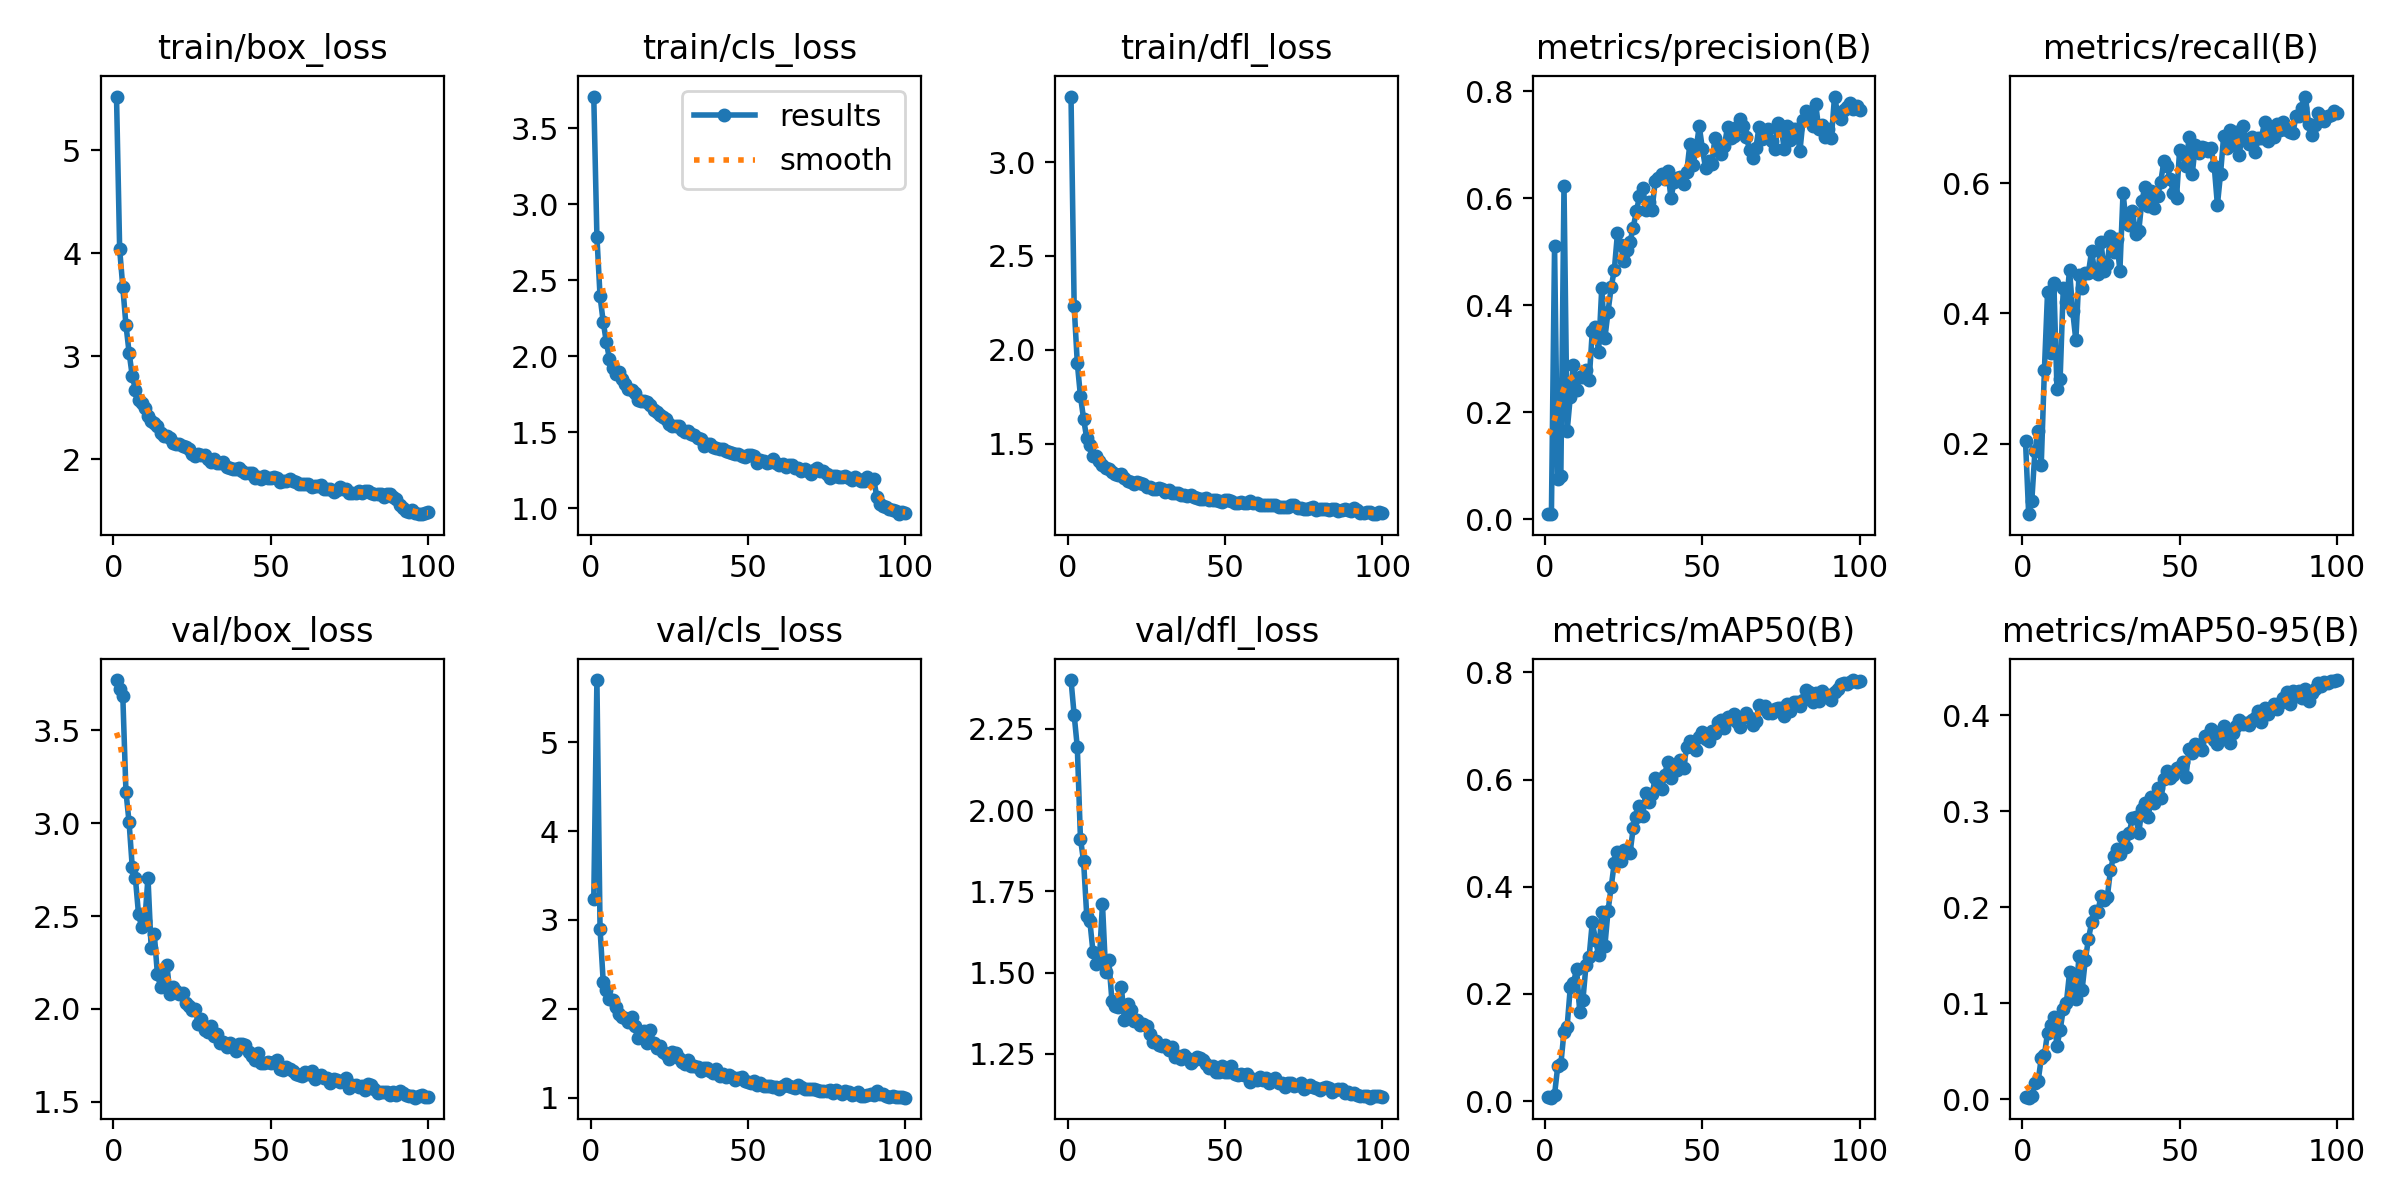

The file beside this chart, header and first rows:
epoch, train/box_loss, train/cls_loss, train/dfl_loss, metrics/precision(B), metrics/recall(B), metrics/mAP50(B), metrics/mAP50-95(B), val/box_loss, val/cls_loss, val/dfl_loss, lr/pg0, lr/pg1, lr/pg2
1, 5.521, 3.708, 3.349, 0.00937, 0.2035, 0.00756, 0.0019, 3.769, 3.234, 2.4, 0.0005522, 0.0005522, 0.0005522
2, 4.039, 2.787, 2.233, 0.0092, 0.09187, 0.00653, 0.0017, 3.72, 5.697, 2.293, 0.001097, 0.001097, 0.001097
3, 3.672, 2.394, 1.929, 0.51, 0.1125, 0.01223, 0.00304, 3.681, 2.899, 2.194, 0.001631, 0.001631, 0.001631
4, 3.304, 2.227, 1.753, 0.0744, 0.1892, 0.06472, 0.01724, 3.168, 2.308, 1.913, 0.001618, 0.001618, 0.001618
5, 3.038, 2.093, 1.633, 0.08048, 0.2188, 0.06885, 0.01876, 3.003, 2.207, 1.842, 0.001618, 0.001618, 0.001618
6, 2.81, 1.982, 1.528, 0.623, 0.1677, 0.1298, 0.04272, 2.764, 2.107, 1.675, 0.001601, 0.001601, 0.001601
7, 2.678, 1.921, 1.491, 0.1642, 0.3126, 0.1392, 0.0459, 2.705, 2.095, 1.658, 0.001584, 0.001584, 0.001584
8, 2.574, 1.882, 1.437, 0.2292, 0.4322, 0.2122, 0.06933, 2.509, 2.018, 1.562, 0.001568, 0.001568, 0.001568
9, 2.547, 1.895, 1.437, 0.2885, 0.3398, 0.2199, 0.07764, 2.439, 1.941, 1.526, 0.001551, 0.001551, 0.001551
10, 2.495, 1.851, 1.41, 0.2418, 0.447, 0.2471, 0.08574, 2.475, 1.915, 1.537, 0.001535, 0.001535, 0.001535
11, 2.417, 1.821, 1.384, 0.2655, 0.2844, 0.1669, 0.05591, 2.707, 1.901, 1.711, 0.001519, 0.001519, 0.001519
12, 2.375, 1.786, 1.369, 0.2663, 0.2991, 0.1882, 0.07185, 2.33, 1.856, 1.503, 0.001502, 0.001502, 0.001502
13, 2.349, 1.78, 1.366, 0.2792, 0.439, 0.2539, 0.09377, 2.405, 1.914, 1.539, 0.001486, 0.001486, 0.001486
14, 2.326, 1.757, 1.35, 0.2597, 0.4168, 0.2697, 0.1009, 2.187, 1.81, 1.414, 0.001469, 0.001469, 0.001469
15, 2.256, 1.715, 1.339, 0.3518, 0.4665, 0.3344, 0.1321, 2.12, 1.669, 1.396, 0.001453, 0.001453, 0.001453
16, 2.229, 1.704, 1.333, 0.3598, 0.4032, 0.3011, 0.1151, 2.135, 1.737, 1.393, 0.001436, 0.001436, 0.001436
17, 2.228, 1.708, 1.338, 0.3127, 0.3588, 0.273, 0.1045, 2.239, 1.75, 1.456, 0.001419, 0.001419, 0.001419
18, 2.209, 1.699, 1.317, 0.4317, 0.459, 0.3525, 0.1495, 2.078, 1.618, 1.353, 0.001403, 0.001403, 0.001403
19, 2.157, 1.679, 1.304, 0.3385, 0.439, 0.2899, 0.1144, 2.12, 1.757, 1.404, 0.001386, 0.001386, 0.001386
20, 2.146, 1.645, 1.295, 0.3876, 0.4612, 0.3549, 0.1449, 2.099, 1.612, 1.384, 0.00137, 0.00137, 0.00137
21, 2.147, 1.631, 1.286, 0.4338, 0.4621, 0.3999, 0.1668, 2.08, 1.557, 1.35, 0.001353, 0.001353, 0.001353
22, 2.133, 1.612, 1.294, 0.4659, 0.4955, 0.4447, 0.1843, 2.087, 1.585, 1.355, 0.001337, 0.001337, 0.001337
23, 2.123, 1.6, 1.29, 0.5351, 0.4637, 0.4655, 0.1965, 2.032, 1.512, 1.34, 0.00132, 0.00132, 0.00132
24, 2.1, 1.587, 1.283, 0.513, 0.461, 0.448, 0.1953, 2.016, 1.495, 1.341, 0.001304, 0.001304, 0.001304
25, 2.051, 1.558, 1.271, 0.4834, 0.5093, 0.4691, 0.2122, 1.995, 1.439, 1.334, 0.001287, 0.001287, 0.001287
26, 2.038, 1.541, 1.267, 0.5026, 0.4644, 0.4694, 0.2079, 2, 1.512, 1.31, 0.001271, 0.001271, 0.001271
27, 2.057, 1.544, 1.258, 0.5189, 0.4765, 0.4632, 0.2106, 1.922, 1.502, 1.288, 0.001254, 0.001254, 0.001254
28, 2.047, 1.544, 1.257, 0.5452, 0.5189, 0.5095, 0.2387, 1.944, 1.445, 1.29, 0.001238, 0.001238, 0.001238
29, 2.044, 1.517, 1.265, 0.5754, 0.4937, 0.5311, 0.2531, 1.89, 1.401, 1.277, 0.001221, 0.001221, 0.001221
30, 2.006, 1.505, 1.261, 0.6035, 0.514, 0.5513, 0.2604, 1.876, 1.381, 1.273, 0.001205, 0.001205, 0.001205
31, 1.979, 1.511, 1.241, 0.6201, 0.4651, 0.5313, 0.2556, 1.908, 1.422, 1.278, 0.001188, 0.001188, 0.001188
32, 2, 1.487, 1.253, 0.5784, 0.5849, 0.5756, 0.2731, 1.853, 1.353, 1.262, 0.001172, 0.001172, 0.001172
33, 1.962, 1.481, 1.239, 0.5935, 0.539, 0.5577, 0.2632, 1.864, 1.355, 1.272, 0.001155, 0.001155, 0.001155
34, 1.962, 1.466, 1.24, 0.5789, 0.5363, 0.5727, 0.278, 1.816, 1.347, 1.239, 0.001139, 0.001139, 0.001139
35, 1.973, 1.457, 1.236, 0.6322, 0.5577, 0.6026, 0.2933, 1.822, 1.301, 1.244, 0.001122, 0.001122, 0.001122
36, 1.925, 1.412, 1.224, 0.6373, 0.5213, 0.5949, 0.2945, 1.793, 1.332, 1.233, 0.001106, 0.001106, 0.001106
37, 1.913, 1.422, 1.229, 0.6459, 0.5266, 0.5825, 0.2773, 1.817, 1.337, 1.247, 0.001089, 0.001089, 0.001089
38, 1.909, 1.424, 1.223, 0.6353, 0.5729, 0.6091, 0.3026, 1.803, 1.3, 1.236, 0.001073, 0.001073, 0.001073
39, 1.912, 1.402, 1.224, 0.6517, 0.5945, 0.633, 0.3086, 1.774, 1.284, 1.221, 0.001056, 0.001056, 0.001056
40, 1.913, 1.396, 1.216, 0.6004, 0.5647, 0.6029, 0.2941, 1.812, 1.328, 1.231, 0.00104, 0.00104, 0.00104
41, 1.887, 1.391, 1.211, 0.631, 0.5882, 0.6267, 0.3146, 1.813, 1.244, 1.24, 0.001023, 0.001023, 0.001023
42, 1.872, 1.389, 1.204, 0.6373, 0.561, 0.6183, 0.3089, 1.806, 1.263, 1.236, 0.001007, 0.001007, 0.001007
43, 1.871, 1.376, 1.206, 0.6406, 0.5803, 0.6364, 0.3243, 1.77, 1.239, 1.23, 0.0009904, 0.0009904, 0.0009904
44, 1.87, 1.369, 1.209, 0.6267, 0.6022, 0.6211, 0.3137, 1.749, 1.253, 1.22, 0.0009739, 0.0009739, 0.0009739
45, 1.819, 1.366, 1.202, 0.6485, 0.634, 0.6612, 0.3337, 1.724, 1.229, 1.207, 0.0009574, 0.0009574, 0.0009574
46, 1.834, 1.355, 1.2, 0.7007, 0.6267, 0.6728, 0.342, 1.763, 1.203, 1.213, 0.0009409, 0.0009409, 0.0009409
47, 1.813, 1.356, 1.199, 0.6621, 0.6064, 0.6614, 0.3352, 1.712, 1.228, 1.194, 0.0009243, 0.0009243, 0.0009243
48, 1.837, 1.343, 1.196, 0.6926, 0.5854, 0.655, 0.3378, 1.709, 1.232, 1.195, 0.0009078, 0.0009078, 0.0009078
49, 1.82, 1.336, 1.191, 0.7349, 0.5773, 0.6804, 0.3451, 1.715, 1.191, 1.212, 0.0008913, 0.0008913, 0.0008913
50, 1.818, 1.351, 1.2, 0.6922, 0.6513, 0.6885, 0.3462, 1.707, 1.18, 1.195, 0.0008748, 0.0008748, 0.0008748
51, 1.833, 1.354, 1.199, 0.6564, 0.6444, 0.6758, 0.3518, 1.713, 1.167, 1.196, 0.0008583, 0.0008583, 0.0008583
52, 1.823, 1.341, 1.196, 0.6705, 0.6258, 0.6712, 0.3363, 1.724, 1.194, 1.214, 0.0008418, 0.0008418, 0.0008418
53, 1.779, 1.299, 1.186, 0.6633, 0.6704, 0.6903, 0.3651, 1.675, 1.14, 1.188, 0.0008253, 0.0008253, 0.0008253
54, 1.79, 1.318, 1.186, 0.712, 0.6136, 0.6861, 0.3604, 1.673, 1.162, 1.185, 0.0008088, 0.0008088, 0.0008088
55, 1.795, 1.314, 1.188, 0.6977, 0.659, 0.708, 0.3706, 1.685, 1.133, 1.189, 0.0007923, 0.0007923, 0.0007923
56, 1.805, 1.301, 1.183, 0.6836, 0.6458, 0.7109, 0.3689, 1.679, 1.128, 1.185, 0.0007758, 0.0007758, 0.0007758
57, 1.787, 1.308, 1.184, 0.6984, 0.6548, 0.6957, 0.3641, 1.664, 1.132, 1.188, 0.0007593, 0.0007593, 0.0007593
58, 1.782, 1.323, 1.194, 0.7342, 0.6544, 0.7173, 0.3785, 1.651, 1.117, 1.163, 0.0007428, 0.0007428, 0.0007428
59, 1.759, 1.299, 1.185, 0.7122, 0.6496, 0.7128, 0.3801, 1.645, 1.119, 1.171, 0.0007263, 0.0007263, 0.0007263
60, 1.765, 1.285, 1.182, 0.717, 0.6531, 0.7229, 0.3854, 1.638, 1.101, 1.169, 0.0007098, 0.0007098, 0.0007098
... 40 more rows
